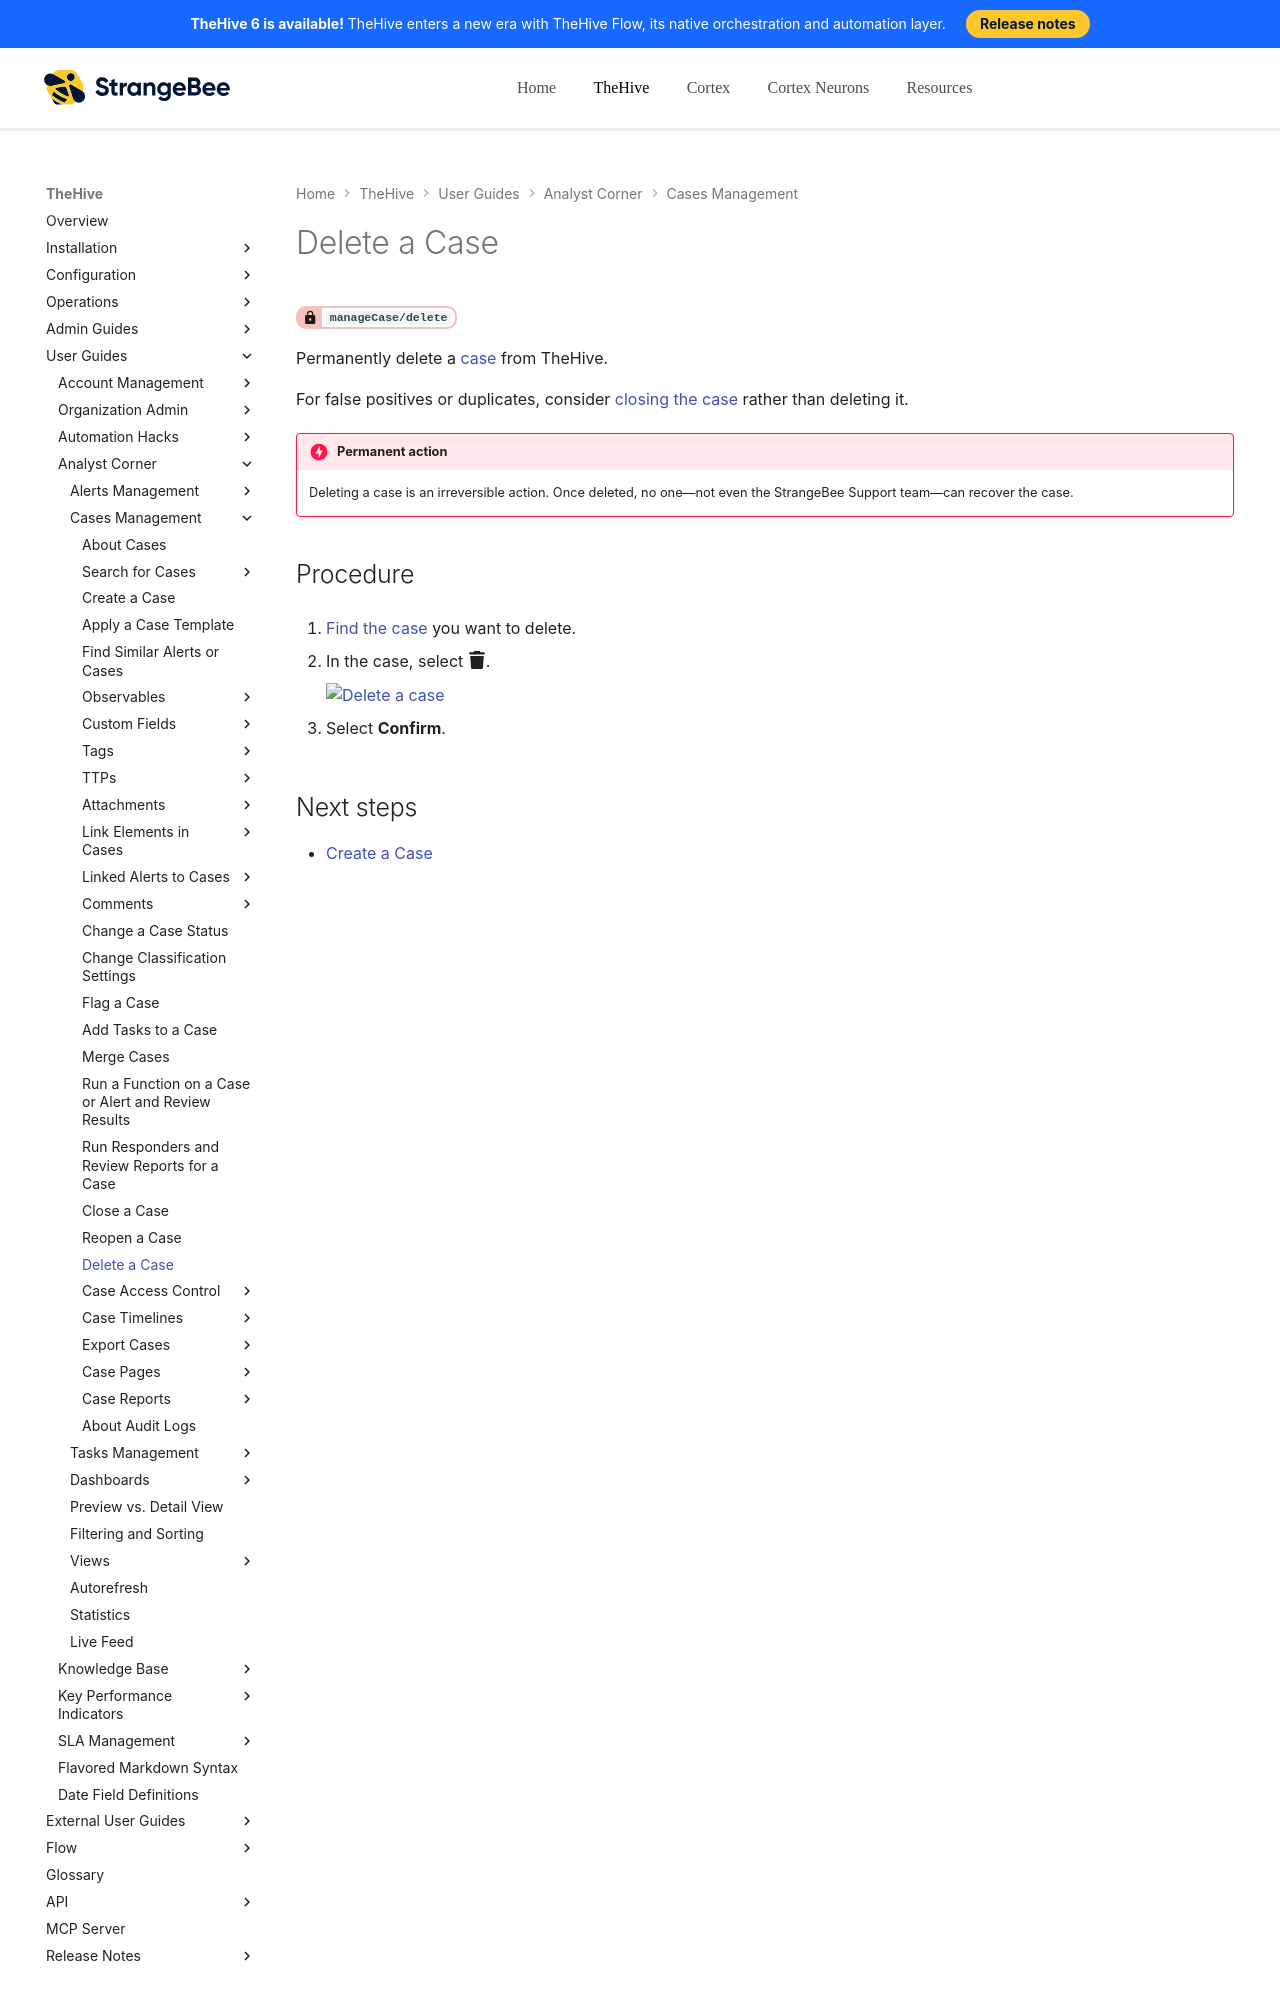

repository: StrangeBeeCorp/docs · page: thehive/user-guides/analyst-corner/cases/delete-a-case/index.html · generator: mkdocs

# Delete a Case

<!-- md:permission `manageCase/delete` -->

Permanently delete a [case](about-cases.md) from TheHive.

For false positives or duplicates, consider [closing the case](close-a-case.md) rather than deleting it.

!!! danger "Permanent action"
    Deleting a case is an irreversible action. Once deleted, no one—not even the StrangeBee Support team—can recover the case.

<h2>Procedure</h2>

1. [Find the case](../cases/search-for-cases/find-a-case.md) you want to delete.
